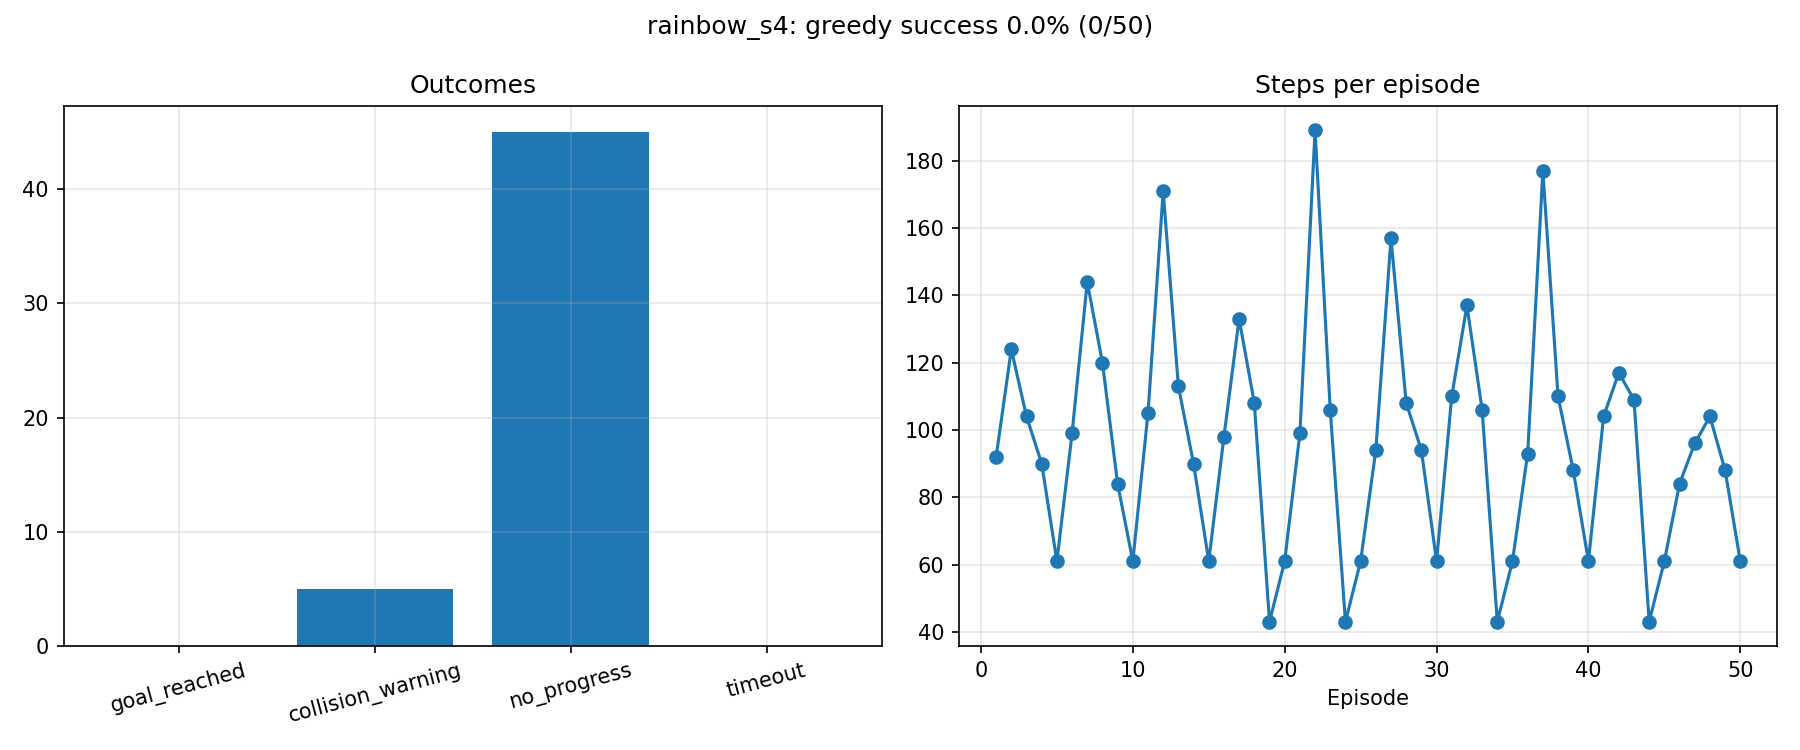

The file beside this chart, header and first rows:
label, episode, pose_index, start_x, start_y, start_yaw, outcome, steps, reward, end_x, end_y, goal_distance_end, min_lidar_end
rainbow_s4, 1, 0, 0.0, 0.0, 0.0, no_progress, 92, -15.48, 0.004, -0.41, 2.552, 0.984
rainbow_s4, 2, 1, -1.5, -0.8, 0.0, no_progress, 124, -14.32, 0.422, -0.215, 2.383, 0.567
rainbow_s4, 3, 2, 0.0, 1.0, -1.571, no_progress, 104, -10.1, 0.323, -0.397, 2.32, 0.732
rainbow_s4, 4, 3, 1.8, -0.2, -1.571, no_progress, 90, -20.57, -0.02, -0.497, 2.518, 0.98
rainbow_s4, 5, 4, 0.3, -1.8, 0.0, no_progress, 61, -15.39, 0.22, -0.243, 2.502, 0.706
rainbow_s4, 6, 0, 0.0, 0.0, 0.0, no_progress, 99, -14.19, 0.317, -0.254, 2.425, 0.693
rainbow_s4, 7, 1, -1.5, -0.8, 0.0, no_progress, 144, -17.19, 0.595, -0.07, 2.387, 0.63
rainbow_s4, 8, 2, 0.0, 1.0, -1.571, no_progress, 120, -13.34, 0.251, -0.289, 2.447, 0.669
rainbow_s4, 9, 3, 1.8, -0.2, -1.571, no_progress, 84, -23.73, -0.135, -0.835, 2.433, 0.66
rainbow_s4, 10, 4, 0.3, -1.8, 0.0, no_progress, 61, -13.37, 0.464, -0.384, 2.23, 0.432
rainbow_s4, 11, 0, 0.0, 0.0, 0.0, no_progress, 105, -15.47, 0.322, -0.357, 2.349, 0.643
rainbow_s4, 12, 1, -1.5, -0.8, 0.0, no_progress, 171, -22.64, 0.249, -0.418, 2.36, 0.758
rainbow_s4, 13, 2, 0.0, 1.0, -1.571, no_progress, 113, -14.43, -0.261, -0.762, 2.577, 0.744
rainbow_s4, 14, 3, 1.8, -0.2, -1.571, no_progress, 90, -20.01, -0.118, -1.075, 2.312, 0.579
rainbow_s4, 15, 4, 0.3, -1.8, 0.0, no_progress, 61, -12.55, 0.161, -1.014, 2.087, 0.675
rainbow_s4, 16, 0, 0.0, 0.0, 0.0, no_progress, 98, -15, 0.168, -0.433, 2.411, 0.801
rainbow_s4, 17, 1, -1.5, -0.8, 0.0, no_progress, 133, -16.3, 0.148, -0.333, 2.492, 0.798
rainbow_s4, 18, 2, 0.0, 1.0, -1.571, no_progress, 108, -13.48, 0.06, -0.395, 2.518, 0.84
rainbow_s4, 19, 3, 1.8, -0.2, -1.571, collision_warning, 43, -29.96, 0.939, -2.134, 1.07, 0.142
rainbow_s4, 20, 4, 0.3, -1.8, 0.0, no_progress, 61, -15.56, 0.465, 0.039, 2.552, 0.651
rainbow_s4, 21, 0, 0.0, 0.0, 0.0, no_progress, 99, -14.46, 0.249, -0.477, 2.32, 0.731
rainbow_s4, 22, 1, -1.5, -0.8, 0.0, no_progress, 189, -24.3, -0.041, -1.25, 2.174, 0.529
rainbow_s4, 23, 2, 0.0, 1.0, -1.571, no_progress, 106, -12.02, 0.42, -0.101, 2.471, 0.703
rainbow_s4, 24, 3, 1.8, -0.2, -1.571, collision_warning, 43, -30, 0.949, -2.187, 1.067, 0.133
rainbow_s4, 25, 4, 0.3, -1.8, 0.0, no_progress, 61, -13.67, 0.585, -0.192, 2.296, 0.572
rainbow_s4, 26, 0, 0.0, 0.0, 0.0, no_progress, 94, -14.48, 0.214, -0.275, 2.483, 0.803
rainbow_s4, 27, 1, -1.5, -0.8, 0.0, no_progress, 157, -17.61, 0.1, -1.002, 2.146, 0.698
rainbow_s4, 28, 2, 0.0, 1.0, -1.571, no_progress, 108, -12.24, 0.181, -0.303, 2.488, 0.722
rainbow_s4, 29, 3, 1.8, -0.2, -1.571, no_progress, 94, -21, -0.04, -1.186, 2.196, 0.54
rainbow_s4, 30, 4, 0.3, -1.8, 0.0, no_progress, 61, -14.15, 0.184, -0.48, 2.368, 0.711
rainbow_s4, 31, 0, 0.0, 0.0, 0.0, no_progress, 110, -18.48, 0.197, -0.173, 2.567, 0.81
rainbow_s4, 32, 1, -1.5, -0.8, 0.0, no_progress, 137, -17.19, -0.113, -0.701, 2.48, 0.875
rainbow_s4, 33, 2, 0.0, 1.0, -1.571, no_progress, 106, -12.07, 0.098, -0.39, 2.492, 0.803
rainbow_s4, 34, 3, 1.8, -0.2, -1.571, collision_warning, 43, -28.91, 1.005, -2.172, 1.01, 0.149
rainbow_s4, 35, 4, 0.3, -1.8, 0.0, no_progress, 61, -12.65, 0.518, -0.565, 2.063, 0.385
rainbow_s4, 36, 0, 0.0, 0.0, 0.0, no_progress, 93, -14.02, 0.177, -0.382, 2.438, 0.777
rainbow_s4, 37, 1, -1.5, -0.8, 0.0, no_progress, 177, -23.67, 0.246, -0.442, 2.346, 0.696
rainbow_s4, 38, 2, 0.0, 1.0, -1.571, no_progress, 110, -11.71, 0.213, -0.352, 2.431, 0.692
rainbow_s4, 39, 3, 1.8, -0.2, -1.571, no_progress, 88, -23.39, -0.08, -0.765, 2.419, 0.864
rainbow_s4, 40, 4, 0.3, -1.8, 0.0, no_progress, 61, -13.77, 0.468, -0.359, 2.245, 0.398
rainbow_s4, 41, 0, 0.0, 0.0, 0.0, no_progress, 104, -14.85, 0.223, -0.475, 2.342, 0.721
rainbow_s4, 42, 1, -1.5, -0.8, 0.0, no_progress, 117, -10.31, 0.324, -0.854, 2.03, 0.585
rainbow_s4, 43, 2, 0.0, 1.0, -1.571, no_progress, 109, -13.21, 0.191, -0.339, 2.456, 0.863
rainbow_s4, 44, 3, 1.8, -0.2, -1.571, collision_warning, 43, -28.22, 1.151, -2.266, 0.89, 0.134
rainbow_s4, 45, 4, 0.3, -1.8, 0.0, no_progress, 61, -14.28, 0.018, -0.936, 2.249, 0.714
rainbow_s4, 46, 0, 0.0, 0.0, 0.0, no_progress, 84, -13.31, 0.152, -0.329, 2.492, 0.846
rainbow_s4, 47, 1, -1.5, -0.8, 0.0, collision_warning, 96, -31.19, 0.995, -0.538, 1.774, 0.12
rainbow_s4, 48, 2, 0.0, 1.0, -1.571, no_progress, 104, -10.38, 0.246, -0.612, 2.237, 0.589
rainbow_s4, 49, 3, 1.8, -0.2, -1.571, no_progress, 88, -26.24, -0.099, -0.855, 2.391, 0.752
rainbow_s4, 50, 4, 0.3, -1.8, 0.0, no_progress, 61, -13.42, 0.589, -0.196, 2.29, 0.568
